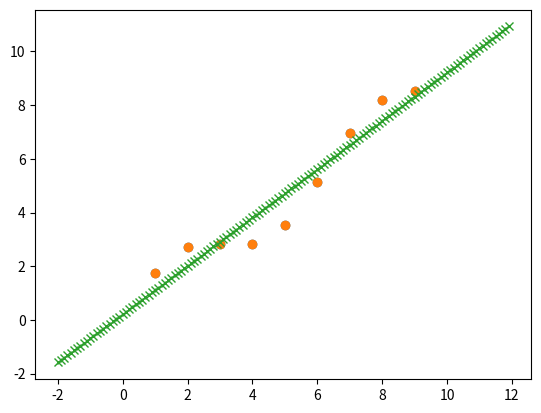

This chart was generated by the following Python code:
import numpy as np
import matplotlib.pyplot as plt
t = np.arange(1,10,1)#创建时间轴
print(t)
y = 0.9*t + np.sin(t)#拟合函数，根据现有的值去猜出来
print(y)#纵轴数值
plt.plot(t,y,"o")#画出现有点
model = np.polyfit(t,y,deg = 1)#创建一阶函数模型
t2 = np.arange(-2,12,0.1)
y2predict = np.polyval(model,t2)#预测值
plt.plot(t,y,'o',t2,y2predict,'x')#绘制出预测曲线
plt.show()#画出来
